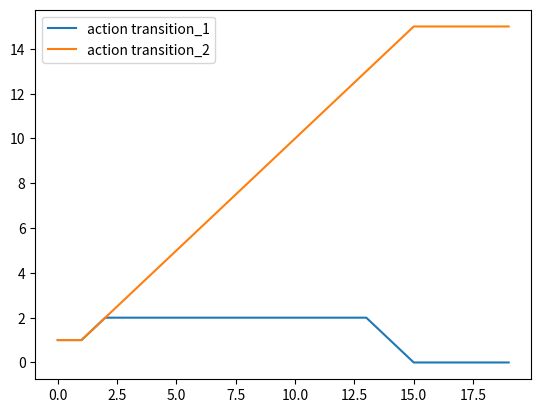

Reproduce this figure in Python.
# -*- coding: utf-8 -*-

from __future__ import division   
import matplotlib.pyplot as plt 
import random 
import numpy as np 

class Player:
    
    def __init__(self, state, gain_matrix):
        self.state = state
        self.gain_matrix = gain_matrix   

    def play(self, circle):

        position = circle.players.index(self)

        act_dist = circle.action_distribution(N, m)[position]

        payoff_vec = np.dot(self.gain_matrix, act_dist)

        if payoff_vec[0] > payoff_vec[1] and payoff_vec[0] > payoff_vec[2]:
            action = 0
        elif payoff_vec[1] >= payoff_vec[0] and payoff_vec[1] > payoff_vec[2]:
            action = 1
        else:
            action = 2

        return action


class Local_Interaction:

    def __init__(self, N, positions_1, positions_2):
        self.players = [Player(0, gain_matrix) for i in range(N)]
        for i in positions_1:
            self.players[i] = Player(1, gain_matrix)
        for i in positions_2:
            self.players[i] = Player(2, gain_matrix)
        self.current_state()

    def current_state(self):
        self.state_1 = []
        self.state_2 = [] 
        for player in self.players:
            self.state_1.append(1 if player.state == 1 else 0)
            self.state_2.append(1 if player.state == 2 else 0)
        
        return np.array([self.state_1, self.state_2])

    def action_distribution(self, N, m):

        adj_matrix = np.zeros((N, N))             #両隣と対戦する様にしました。
        adj_matrix[N-1,0], adj_matrix[N-1,N-2] = 1, 1
        for i in range(N-1):
            adj_matrix[i, i-1], adj_matrix[i, i+1] = 1, 1

        current_state = self.current_state().T
    
        num_ops_1_2 = np.dot(adj_matrix, current_state)

        act_dists = []
        for num_op_1, num_op_2 in num_ops_1_2:
            act_dists.append([(m-num_op_1-num_op_2)/m, num_op_1/m, num_op_2/m])
            
        return act_dists

    def update(self):
        actions = []
        for player in self.players:
            actions.append(player.play(circle))
        for i, player in enumerate(self.players):
            player.state = actions[i]


N = 15 
m = 2 #num_opponent 
q = 1/7
p = 2/7
gain_matrix = np.array([[q, 0, 0], [0, p, 0], [0, 0, 1-q-p]])
T = 20 
positions_1 = [3]
positions_2 = [7]

circle = Local_Interaction(N, positions_1, positions_2) 
transition_1 = []
transition_2 = []

for i in range(T): 
    count_1 = circle.state_1.count(1)
    count_2 = circle.state_2.count(1)
    transition_1.append(count_1)
    transition_2.append(count_2)
    circle.update()

plt.plot(transition_1, label="action transition_1")
plt.plot(transition_2, label="action transition_2")
plt.legend() 
plt.show() 
